Run: headless pygame with SDL's dummy video driver; simulated clock (each Clock.tick advances the game by its frame time, no real sleeping); random seed 0; keys injected as events and as key.get_pressed() state; mouse plan: one left click at the window centre at the start of phase 2, then a move to the lower-right quarter at the start of phase 3.
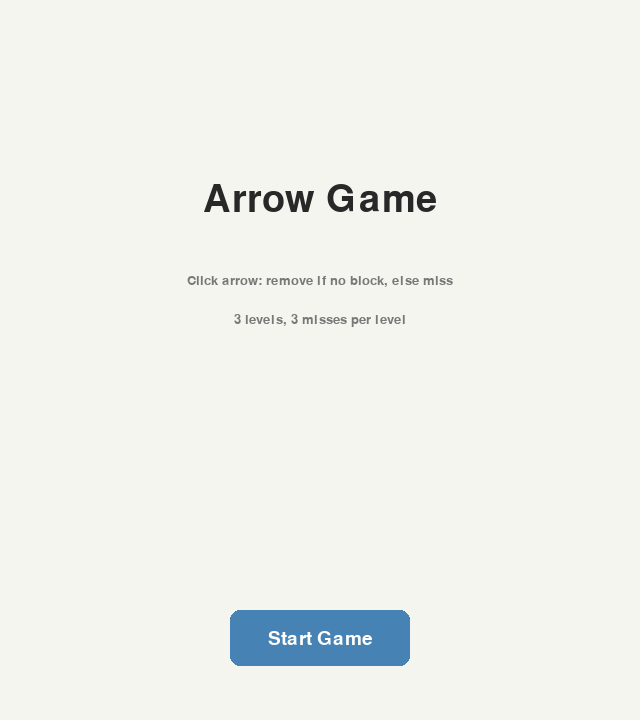
Frame 1 of 4 · flips 1–60 · no input
Frame 2 of 4 · flips 61–180 · clicked the window centre · tapped SPACE, RETURN · held RIGHT (→), D · screen unchanged from frame 1, image omitted
Frame 3 of 4 · flips 181–300 · moved the mouse to the lower-right quarter · held DOWN (↓), S · screen unchanged from frame 2, image omitted
Frame 4 of 4 · flips 301–420 · held LEFT (←), A, UP (↑), W · screen unchanged from frame 3, image omitted

The pygame program that drew these frames:

import pygame
import sys
import math

# =====================常量定义=====================
SCREEN_W, SCREEN_H = 640, 720
FPS = 60
# 颜色
COLOR_BG        = (245, 245, 240)
COLOR_GRID      = (210, 210, 205)
COLOR_ARROW     = (60, 90, 160)
COLOR_ARROW_HL  = (90, 140, 220)
COLOR_TEXT      = (40, 40, 40)
COLOR_TEXT_DIM  = (120, 120, 120)
COLOR_BTN       = (70, 130, 180)
COLOR_BTN_HOVER = (100, 160, 210)
COLOR_BTN_TEXT  = (255, 255, 255)

CELL_SIZE = 80
GRID_ORIGIN_Y = 180
DIRS = {
    'U': (0, -1),
    'D': (0, 1),
    'L': (-1, 0),
    'R': (1, 0),
}

FONT_LARGE = None
FONT_MED  = None
FONT_SMALL = None
def init_fonts():
    global FONT_LARGE, FONT_MED, FONT_SMALL
    FONT_LARGE = pygame.font.Font(None, 56)
    FONT_MED   = pygame.font.Font(None, 28)
    FONT_SMALL = pygame.font.Font(None, 20)

# =====================关卡数据=====================
LEVELS = [
    {
        'cols': 4, 'rows': 4, 'misses': 3,
        'arrows': [
            (0,0,'D'), (1,0,'D'), (2,0,'D'), (3,0,'D'),
            (0,1,'D'), (1,1,'R'), (2,1,'R'), (3,1,'D'),
            (0,2,'D'), (1,2,'R'), (2,2,'R'), (3,2,'D'),
            (0,3,'R'), (1,3,'R'), (2,3,'R'), (3,3,'D'),
        ],
    },
    {
        'cols': 5, 'rows': 5, 'misses': 3,
        'arrows': [
            (0,0,'D'), (1,0,'D'), (2,0,'D'), (3,0,'D'), (4,0,'D'),
            (0,1,'D'), (1,1,'R'), (2,1,'R'), (3,1,'R'), (4,1,'D'),
            (0,2,'D'), (1,2,'R'), (2,2,'R'), (3,2,'R'), (4,2,'D'),
            (0,3,'D'), (1,3,'R'), (2,3,'R'), (3,3,'R'), (4,3,'D'),
            (0,4,'R'), (1,4,'R'), (2,4,'R'), (3,4,'R'), (4,4,'D'),
        ],
    },
    {
        'cols': 6, 'rows': 6, 'misses': 2,
        'arrows': [
            (0,0,'D'), (1,0,'D'), (2,0,'D'), (3,0,'D'), (4,0,'D'), (5,0,'D'),
            (0,1,'D'), (1,1,'R'), (2,1,'R'), (3,1,'R'), (4,1,'R'), (5,1,'D'),
            (0,2,'D'), (1,2,'R'), (2,2,'R'), (3,2,'R'), (4,2,'R'), (5,2,'D'),
            (0,3,'D'), (1,3,'R'), (2,3,'R'), (3,3,'R'), (4,3,'R'), (5,3,'D'),
            (0,4,'D'), (1,4,'R'), (2,4,'R'), (3,4,'R'), (4,4,'R'), (5,4,'D'),
            (0,5,'R'), (1,5,'R'), (2,5,'R'), (3,5,'R'), (4,5,'R'), (5,5,'D'),
        ],
    },
]

# =====================游戏状态=====================
class GameState:
    def __init__(self):
        self.screen_mode = 'START'
        self.level_index = 0
        self.arrows = []
        self.remaining_misses = 3
        self.hover_arrow = None
        self.btn_restart = pygame.Rect(SCREEN_W // 2 - 90, SCREEN_H - 110, 180, 56)
    def load_level(self, idx):
        data = LEVELS[idx]
        self.level_index = idx
        self.arrows = [{'c': a[0], 'r': a[1], 'dir': a[2]} for a in data['arrows']]
        self.total_arrows = len(self.arrows)
        self.remaining_misses = data['misses']
        self.hover_arrow = None
        self.cols = data['cols']
        self.rows = data['rows']
    def arrow_at(self, c, r):
        for a in self.arrows:
            if a['c'] == c and a['r'] == r:
                return a
        return None

# =====================新增：路径检测函数=====================
def has_blocker(state, arrow):
    dc, dr = DIRS[arrow['dir']]
    c, r = arrow['c'] + dc, arrow['r'] + dr
    while 0 <= c < state.cols and 0 <= r < state.rows:
        blocker = state.arrow_at(c, r)
        if blocker:
            return blocker
        c += dc
        r += dr
    return None

# =====================绘制函数=====================
def grid_to_pixel(state, c, r):
    ox = (SCREEN_W - CELL_SIZE * state.cols) // 2
    oy = GRID_ORIGIN_Y
    return ox + c * CELL_SIZE + CELL_SIZE // 2, oy + r * CELL_SIZE + CELL_SIZE // 2

def draw_arrow_shape(surface, cx, cy, direction, color):
    size = 25
    if direction == 'U':
        pygame.draw.line(surface, color, (cx, cy+size), (cx, cy-size), 4)
        pygame.draw.polygon(surface, color, [(cx, cy-size), (cx-12, cy-12), (cx+12, cy-12)])
    elif direction == 'D':
        pygame.draw.line(surface, color, (cx, cy-size), (cx, cy+size), 4)
        pygame.draw.polygon(surface, color, [(cx, cy+size), (cx-12, cy+12), (cx+12, cy+12)])
    elif direction == 'L':
        pygame.draw.line(surface, color, (cx+size, cy), (cx-size, cy), 4)
        pygame.draw.polygon(surface, color, [(cx-size, cy), (cx-12, cy-12), (cx-12, cy+12)])
    elif direction == 'R':
        pygame.draw.line(surface, color, (cx-size, cy), (cx+size, cy), 4)
        pygame.draw.polygon(surface, color, [(cx+size, cy), (cx+12, cy-12), (cx+12, cy+12)])

def draw_grid(surface, state):
    ox = (SCREEN_W - CELL_SIZE * state.cols) // 2
    oy = GRID_ORIGIN_Y
    for c in range(state.cols):
        for r in range(state.rows):
            rect = pygame.Rect(ox + c * CELL_SIZE, oy + r * CELL_SIZE, CELL_SIZE, CELL_SIZE)
            pygame.draw.rect(surface, COLOR_GRID, rect, 2)

def draw_arrows(surface, state):
    for a in state.arrows:
        cx, cy = grid_to_pixel(state, a['c'], a['r'])
        color = COLOR_ARROW
        if state.hover_arrow and state.hover_arrow['c'] == a['c'] and state.hover_arrow['r'] == a['r']:
            color = COLOR_ARROW_HL
        draw_arrow_shape(surface, cx, cy, a['dir'], color)

def draw_hud(surface, state):
    lv_text = FONT_MED.render(f"Level {state.level_index + 1}/{len(LEVELS)}", True, COLOR_TEXT)
    surface.blit(lv_text, (30, 30))
    arr_text = FONT_SMALL.render(f"Arrows: {len(state.arrows)} / {state.total_arrows}", True, COLOR_TEXT)
    surface.blit(arr_text, (SCREEN_W - 250, 38))
    miss_text = FONT_MED.render(f"Miss left: {state.remaining_misses}", True, COLOR_TEXT)
    surface.blit(miss_text, (30, 80))

def draw_button(surface, rect, text, mouse_pos):
    hover = rect.collidepoint(mouse_pos)
    color = COLOR_BTN_HOVER if hover else COLOR_BTN
    pygame.draw.rect(surface, color, rect, border_radius=10)
    txt = FONT_MED.render(text, True, COLOR_BTN_TEXT)
    surface.blit(txt, txt.get_rect(center=rect.center))

def draw_start_screen(surface, state, mouse_pos):
    surface.fill(COLOR_BG)
    title = FONT_LARGE.render("Arrow Game", True, COLOR_TEXT)
    surface.blit(title, title.get_rect(center=(SCREEN_W // 2, 200)))
    sub = FONT_SMALL.render("Click arrow: remove if no block, else miss", True, COLOR_TEXT_DIM)
    surface.blit(sub, sub.get_rect(center=(SCREEN_W // 2, 280)))
    tip = FONT_SMALL.render("3 levels, 3 misses per level", True, COLOR_TEXT_DIM)
    surface.blit(tip, tip.get_rect(center=(SCREEN_W // 2, 320)))
    draw_button(surface, state.btn_restart, "Start Game", mouse_pos)

def draw_play_screen(surface, state, mouse_pos):
    surface.fill(COLOR_BG)
    draw_hud(surface, state)
    draw_grid(surface, state)
    draw_arrows(surface, state)

def screen_to_grid(state, mx, my):
    ox = (SCREEN_W - CELL_SIZE * state.cols) // 2
    oy = GRID_ORIGIN_Y
    if not (ox <= mx < ox + CELL_SIZE * state.cols):
        return None
    if not (oy <= my < oy + CELL_SIZE * state.rows):
        return None
    c = (mx - ox) // CELL_SIZE
    r = (my - oy) // CELL_SIZE
    return c, r

# =====================修改点击逻辑：增加路径阻挡判断=====================
def handle_click(state, mx, my):
    if state.screen_mode == 'START':
        if state.btn_restart.collidepoint(mx, my):
            state.load_level(0)
            state.screen_mode = 'PLAY'
        return True
    cell = screen_to_grid(state, mx, my)
    if cell is None:
        return False
    c, r = cell
    arrow = state.arrow_at(c, r)
    if arrow is None:
        return False
    blocker = has_blocker(state, arrow)
    if blocker is None:
        state.arrows.remove(arrow)
        if not state.arrows:
            if state.level_index + 1 < len(LEVELS):
                state.load_level(state.level_index + 1)
            else:
                state.screen_mode = 'WIN'
    return True

def draw_win_screen(surface, state, mouse_pos):
    surface.fill(COLOR_BG)
    title = FONT_LARGE.render("You Win!", True, (50, 150, 80))
    surface.blit(title, title.get_rect(center=(SCREEN_W // 2, 240)))
    sub = FONT_MED.render("Completed all levels", True, COLOR_TEXT)
    surface.blit(sub, sub.get_rect(center=(SCREEN_W // 2, 320)))
    draw_button(surface, state.btn_restart, "Restart", mouse_pos)

# =====================主循环=====================
def main():
    pygame.init()
    screen = pygame.display.set_mode((SCREEN_W, SCREEN_H))
    pygame.display.set_caption("Arrow Game")
    clock = pygame.time.Clock()
    init_fonts()
    state = GameState()
    state.load_level(0)
    state.screen_mode = 'START'
    state.arrows = []
    running = True
    while running:
        dt = clock.tick(FPS) / 1000.0
        mouse_pos = pygame.mouse.get_pos()
        for event in pygame.event.get():
            if event.type == pygame.QUIT:
                running = False
            elif event.type == pygame.MOUSEBUTTONDOWN and event.button == 1:
                handle_click(state, *event.pos)
        state.hover_arrow = None
        if state.screen_mode == 'PLAY':
            cell = screen_to_grid(state, *mouse_pos)
            if cell:
                state.hover_arrow = state.arrow_at(*cell)
        if state.screen_mode == 'START':
            draw_start_screen(screen, state, mouse_pos)
        elif state.screen_mode == 'PLAY':
            draw_play_screen(screen, state, mouse_pos)
        elif state.screen_mode == 'WIN':
            draw_win_screen(screen, state, mouse_pos)
        pygame.display.flip()
    pygame.quit()
    sys.exit()
if __name__ == "__main__":
    main()
